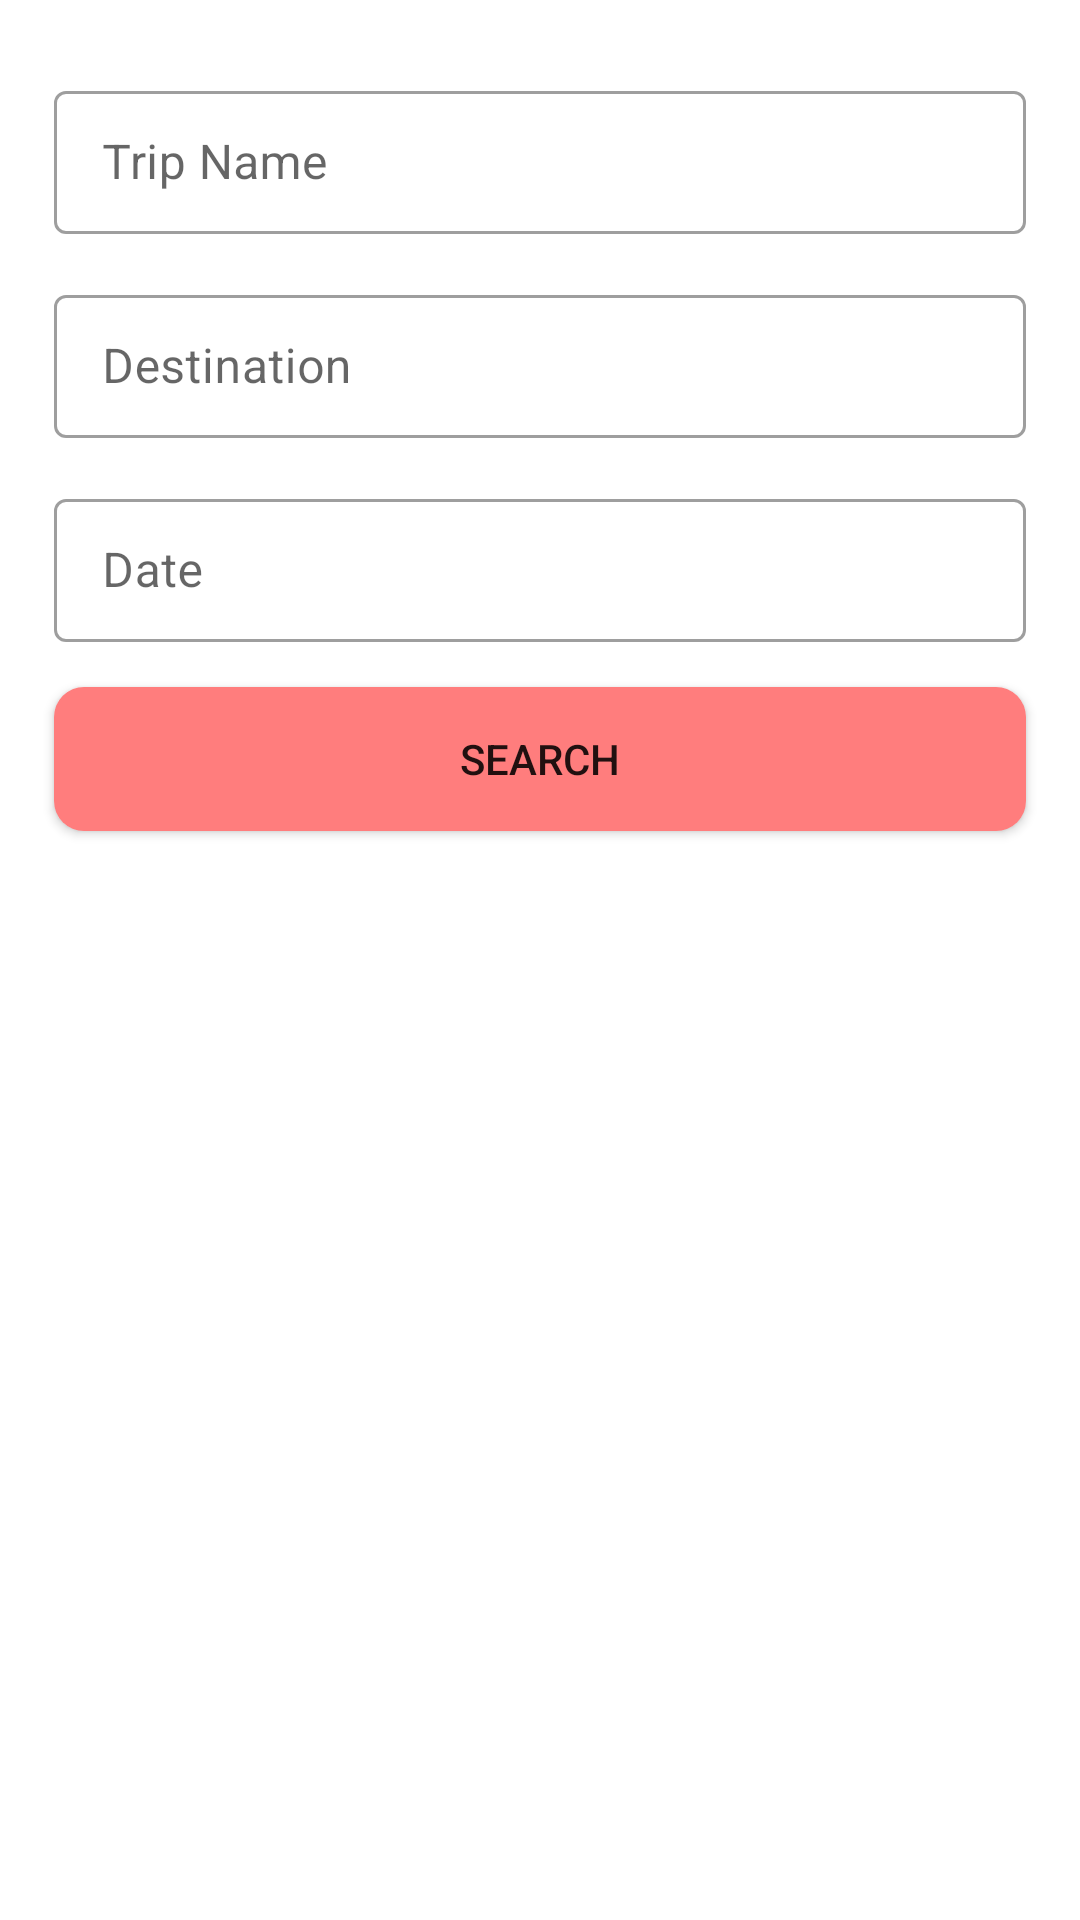

Reconstruct the res/layout file that produces this screen, plus the resources it refers to.
<!-- AndroidManifest.xml: application theme Theme.CW1Native -->
<!-- res/layout/search_condition_dialog.xml -->
<?xml version="1.0" encoding="utf-8"?>
<LinearLayout xmlns:android="http://schemas.android.com/apk/res/android"
    xmlns:app="http://schemas.android.com/apk/res-auto"
    android:layout_width="match_parent"
    android:layout_height="match_parent"
    android:orientation="vertical"
    android:paddingHorizontal="8dp"
    android:background="@drawable/dialog">

    
    <com.google.android.material.textfield.TextInputLayout
        android:id="@+id/searchTripNameContainer"
        style="@style/Widget.MaterialComponents.TextInputLayout.OutlinedBox.Dense"
        android:layout_width="match_parent"
        android:layout_height="wrap_content"
        android:layout_marginHorizontal="10dp"
        android:layout_marginTop="15dp"
        app:endIconMode="clear_text"
        app:layout_constraintEnd_toEndOf="parent"
        app:layout_constraintStart_toStartOf="parent">

        <com.google.android.material.textfield.TextInputEditText
            android:id="@+id/searchTripName"
            android:layout_width="match_parent"
            android:layout_height="wrap_content"
            android:hint="Trip Name"
            android:inputType="text"
            android:lines="1" />

    </com.google.android.material.textfield.TextInputLayout>


    
    <com.google.android.material.textfield.TextInputLayout
        android:id="@+id/searchDestinationContainer"
        style="@style/Widget.MaterialComponents.TextInputLayout.OutlinedBox.Dense"
        android:layout_width="match_parent"
        android:layout_height="wrap_content"
        android:layout_marginHorizontal="10dp"
        android:layout_marginTop="15dp"
        app:endIconMode="clear_text"
        app:layout_constraintEnd_toEndOf="parent"
        app:layout_constraintStart_toStartOf="parent">

        <com.google.android.material.textfield.TextInputEditText
            android:id="@+id/searchDestination"
            android:layout_width="match_parent"
            android:layout_height="wrap_content"
            android:hint="Destination"
            android:inputType="text"
            android:lines="1" />

    </com.google.android.material.textfield.TextInputLayout>


    
    <com.google.android.material.textfield.TextInputLayout
        android:id="@+id/searchDateContainer"
        style="@style/Widget.MaterialComponents.TextInputLayout.OutlinedBox.Dense"
        android:layout_width="match_parent"
        android:layout_height="wrap_content"
        android:layout_marginHorizontal="10dp"
        android:layout_marginTop="15dp"
        app:endIconMode="clear_text"
        app:layout_constraintEnd_toEndOf="parent"
        app:layout_constraintStart_toStartOf="parent">

        <com.google.android.material.textfield.TextInputEditText
            android:id="@+id/searchDate"
            android:layout_width="match_parent"
            android:layout_height="wrap_content"
            android:hint="Date"
            android:inputType="date"
            android:lines="1" />

    </com.google.android.material.textfield.TextInputLayout>

    <Button
        android:id="@+id/searchButton"
        android:layout_width="match_parent"
        android:layout_height="wrap_content"
        android:layout_marginHorizontal="10dp"
        android:layout_marginTop="15dp"
        android:layout_marginBottom="20dp"
        android:background="@drawable/filter_button"
        android:text="Search"
        app:backgroundTint="@null" />
</LinearLayout>
<!-- resources referenced by this layout -->
<resources>
  <!-- drawable dialog (drawable) -->
  <?xml version="1.0" encoding="utf-8"?>
  <shape xmlns:android="http://schemas.android.com/apk/res/android"
      android:shape="rectangle">
  
      <corners
          android:radius="30dp"   >
      </corners>
      <solid
          android:color="@color/white"/>
      <padding
          android:left="10dp"
          android:top="10dp"
          android:right="10dp"
          android:bottom="10dp" />
  </shape>
  <!-- drawable filter_button (drawable) -->
  <?xml version="1.0" encoding="utf-8"?>
  <shape xmlns:android="http://schemas.android.com/apk/res/android">
      <corners android:radius="10dp"/>
      <solid android:color="#FF7D7D"/>
  </shape>
  <style name="Theme.CW1Native" parent="Theme.MaterialComponents.DayNight.NoActionBar">
          
          <item name="colorPrimary">@color/purple_500</item>
          <item name="colorPrimaryVariant">@color/purple_700</item>
          <item name="colorOnPrimary">@color/white</item>
          
          <item name="colorSecondary">@color/teal_200</item>
          <item name="colorSecondaryVariant">@color/teal_700</item>
          <item name="colorOnSecondary">@color/black</item>
          
          <item name="android:statusBarColor" tools:targetApi="l">?attr/colorPrimaryVariant</item>
          
      </style>
  <!-- not gathered from this repository: default colours our renderer supplied (Android Studio template values) -->
  <color name="purple_500">#FF6200EE</color>
  <color name="purple_700">#FF3700B3</color>
  <color name="teal_200">#FF03DAC5</color>
  <color name="teal_700">#FF018786</color>
  <color name="black">#FF000000</color>
  <color name="white">#FFFFFFFF</color>
</resources>
